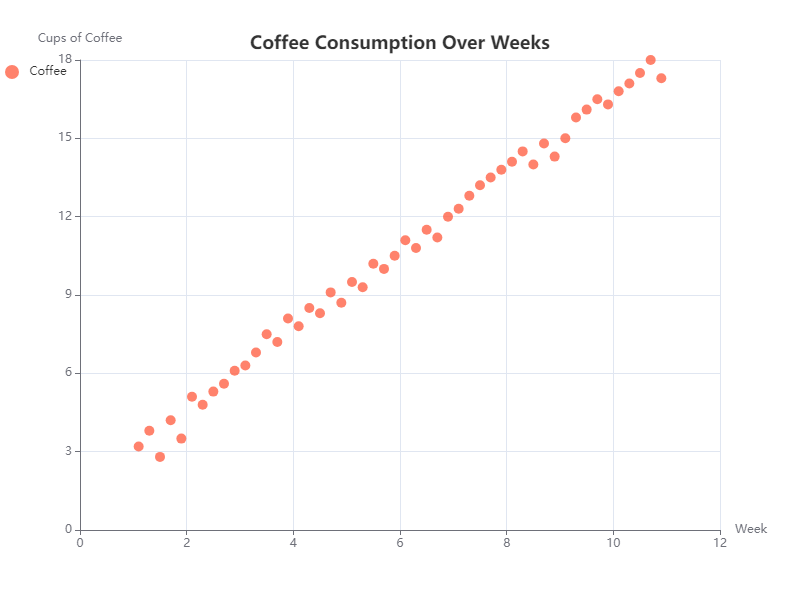

The file beside this chart, header and first rows:
x, y
1.1, 3.2
1.3, 3.8
1.5, 2.8
1.7, 4.2
1.9, 3.5
2.1, 5.1
2.3, 4.8
2.5, 5.3
2.7, 5.6
2.9, 6.1
3.1, 6.3
3.3, 6.8
3.5, 7.5
3.7, 7.2
3.9, 8.1
4.1, 7.8
4.3, 8.5
4.5, 8.3
4.7, 9.1
4.9, 8.7
5.1, 9.5
5.3, 9.3
5.5, 10.2
5.7, 10.0
5.9, 10.5
6.1, 11.1
6.3, 10.8
6.5, 11.5
6.7, 11.2
6.9, 12.0
7.1, 12.3
7.3, 12.8
7.5, 13.2
7.7, 13.5
7.9, 13.8
8.1, 14.1
8.3, 14.5
8.5, 14.0
8.7, 14.8
8.9, 14.3
9.1, 15.0
9.3, 15.8
9.5, 16.1
9.7, 16.5
9.9, 16.3
10.1, 16.8
10.3, 17.1
10.5, 17.5
10.7, 18.0
10.9, 17.3
